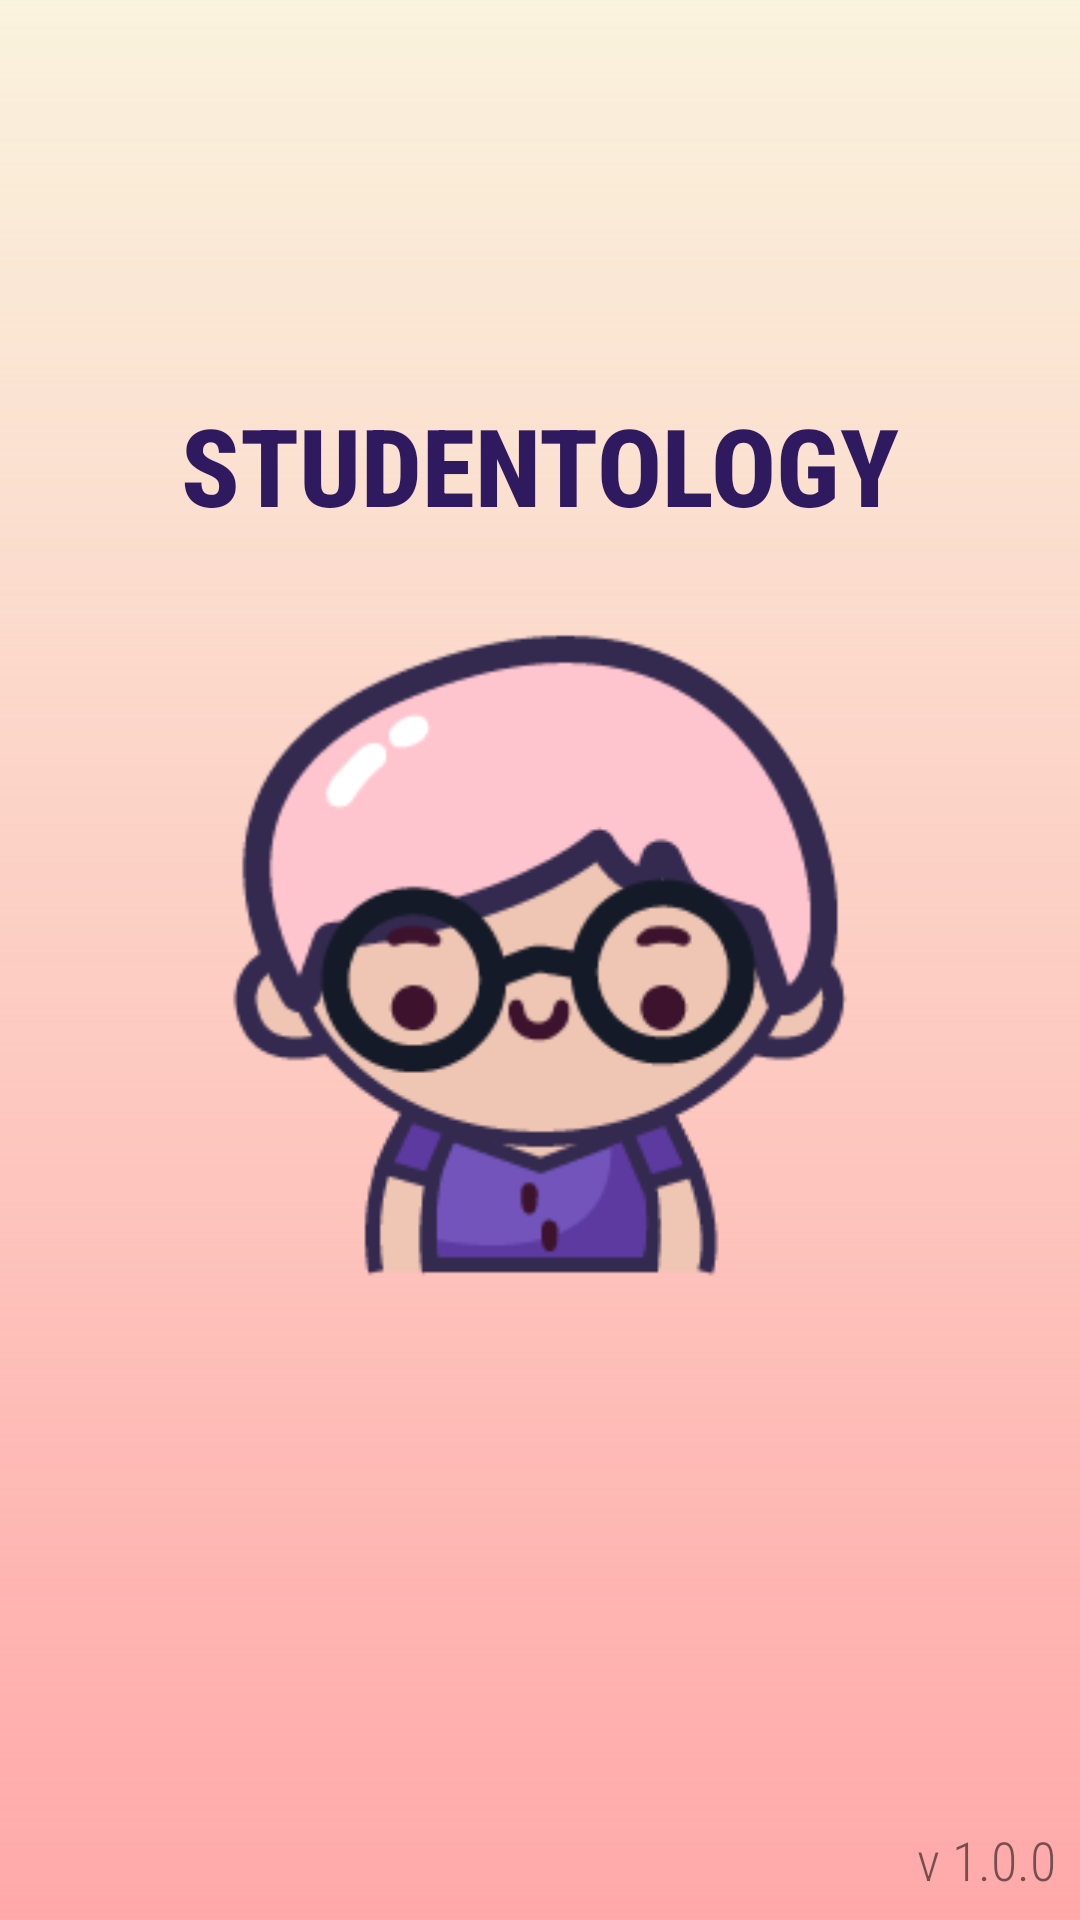

Here is an Android app screen rendered from its layout file. Give the layout XML and the strings, colors and styles it references.
<!-- AndroidManifest.xml: application theme AppTheme -->
<!-- res/layout/activity_splash_screen.xml -->
<?xml version="1.0" encoding="utf-8"?>
<androidx.constraintlayout.widget.ConstraintLayout xmlns:android="http://schemas.android.com/apk/res/android"
    xmlns:app="http://schemas.android.com/apk/res-auto"
    xmlns:tools="http://schemas.android.com/tools"
    android:layout_width="match_parent"
    android:layout_height="match_parent"
    android:background="@color/color1"
    tools:context=".SplashScreen">

    <ImageView
        android:id="@+id/imageView11"
        android:layout_width="0dp"
        android:layout_height="0dp"
        app:layout_constraintBottom_toBottomOf="parent"
        app:layout_constraintEnd_toEndOf="parent"
        app:layout_constraintStart_toStartOf="parent"
        app:layout_constraintTop_toTopOf="parent"
        app:srcCompat="@drawable/gradient" />

    <ImageView
        android:id="@+id/imageView"
        android:layout_width="250dp"
        android:layout_height="250dp"
        app:layout_constraintBottom_toBottomOf="parent"
        app:layout_constraintEnd_toEndOf="parent"
        app:layout_constraintStart_toStartOf="parent"
        app:layout_constraintTop_toTopOf="parent"
        app:srcCompat="@drawable/reiner_no_outline" />

    <TextView
        android:id="@+id/textView2"
        android:layout_width="wrap_content"
        android:layout_height="wrap_content"
        android:layout_marginBottom="16dp"
        android:fontFamily="sans-serif-condensed-medium"
        android:text="STUDENTOLOGY"
        android:textColor="@color/color5"
        android:textSize="36sp"
        android:textStyle="bold"
        app:layout_constraintBottom_toTopOf="@+id/imageView"
        app:layout_constraintEnd_toEndOf="parent"
        app:layout_constraintStart_toStartOf="parent" />

    <TextView
        android:id="@+id/textView4"
        android:layout_width="wrap_content"
        android:layout_height="wrap_content"
        android:layout_marginEnd="8dp"
        android:layout_marginBottom="8dp"
        android:fontFamily="sans-serif-condensed-light"
        android:text="v 1.0.0"
        android:textSize="18sp"
        app:layout_constraintBottom_toBottomOf="parent"
        app:layout_constraintEnd_toEndOf="parent" />

</androidx.constraintlayout.widget.ConstraintLayout>
<!-- resources referenced by this layout -->
<resources>
  <color name="color1">#FAF3DD</color>
  <color name="color5">#2F195F</color>
  <!-- drawable gradient (drawable) -->
  <?xml version="1.0" encoding="utf-8"?>
  <shape xmlns:android="http://schemas.android.com/apk/res/android">
      <gradient
          android:angle="90"
          android:startColor="@color/color2" />
  </shape>
  <!-- drawable reiner_no_outline: png bitmap (drawable, 12920 bytes) -->
  <style name="AppTheme" parent="Theme.AppCompat.Light.NoActionBar">
          
          <item name="colorPrimary">@color/color1</item>
          <item name="colorPrimaryDark">@color/color5</item>
          <item name="colorAccent">@color/color4</item>
      </style>
  <color name="color2">#FFA8A9</color>
  <color name="color4">#7353BA</color>
</resources>
